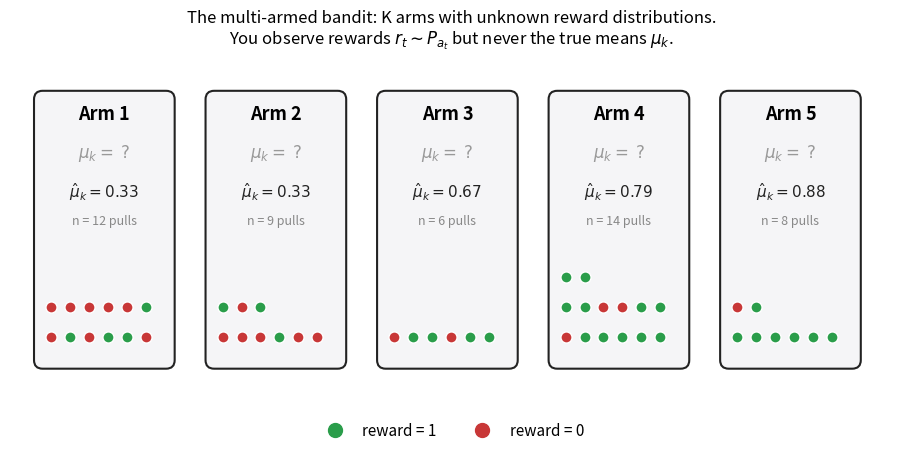

Reproduce this figure in Python.
"""Figure: Bandit problem schematic.

Shows K slot machines with hidden true means and visible observed samples.
Used as the hero intuition figure in Post 1a.
"""

from __future__ import annotations

from pathlib import Path

import matplotlib.patches as patches
import matplotlib.pyplot as plt
import numpy as np


def main() -> None:
    np.random.seed(7)

    K = 5
    true_mus = [0.3, 0.5, 0.7, 0.75, 0.8]  # hidden from the agent
    sample_counts = [12, 9, 6, 14, 8]
    samples = [np.random.binomial(1, mu, n) for mu, n in zip(true_mus, sample_counts)]

    fig, ax = plt.subplots(figsize=(11, 4.5))

    box_w, box_h, gap = 1.6, 3.2, 0.4
    for i, (s, n) in enumerate(zip(samples, sample_counts)):
        x0 = i * (box_w + gap)
        # Slot-machine body
        body = patches.FancyBboxPatch(
            (x0, 0), box_w, box_h,
            boxstyle="round,pad=0.02,rounding_size=0.1",
            facecolor="#f5f5f7", edgecolor="#222", linewidth=1.5,
        )
        ax.add_patch(body)

        # Arm label
        ax.text(x0 + box_w / 2, box_h - 0.25, f"Arm {i + 1}",
                ha="center", va="center", fontsize=13, fontweight="bold")

        # True mean (hidden)
        ax.text(x0 + box_w / 2, box_h - 0.7, r"$\mu_k = \;?$",
                ha="center", va="center", fontsize=12, color="#999")

        # Empirical mean
        mean = s.mean()
        ax.text(x0 + box_w / 2, box_h - 1.15, rf"$\hat\mu_k = {mean:.2f}$",
                ha="center", va="center", fontsize=11, color="#222")
        ax.text(x0 + box_w / 2, box_h - 1.5, f"n = {n} pulls",
                ha="center", va="center", fontsize=9, color="#888")

        # Sample reward dots (green = 1, red = 0)
        per_row = 6
        dot_x0 = x0 + 0.18
        dot_y0 = 0.35
        for j, r in enumerate(s):
            col, row = j % per_row, j // per_row
            color = "#2a9d4a" if r == 1 else "#c83737"
            ax.plot(dot_x0 + col * 0.22, dot_y0 + row * 0.35,
                    "o", color=color, markersize=8, markeredgecolor="white")

    # Legend
    ax.plot([], [], "o", color="#2a9d4a", markersize=10, label="reward = 1")
    ax.plot([], [], "o", color="#c83737", markersize=10, label="reward = 0")
    ax.legend(loc="upper center", bbox_to_anchor=(0.5, -0.02),
              ncol=2, frameon=False, fontsize=11)

    ax.set_xlim(-0.3, K * (box_w + gap))
    ax.set_ylim(-0.4, box_h + 0.4)
    ax.set_aspect("equal")
    ax.axis("off")
    ax.set_title(
        "The multi-armed bandit: K arms with unknown reward distributions.\n"
        "You observe rewards $r_t \\sim P_{a_t}$ but never the true means $\\mu_k$.",
        fontsize=12, pad=10,
    )

    fig.tight_layout()
    out = Path("figures/01a_bandit_schematic.png")
    out.parent.mkdir(exist_ok=True)
    fig.savefig(out, dpi=150, bbox_inches="tight")
    print(f"Saved {out}")


if __name__ == "__main__":
    main()
